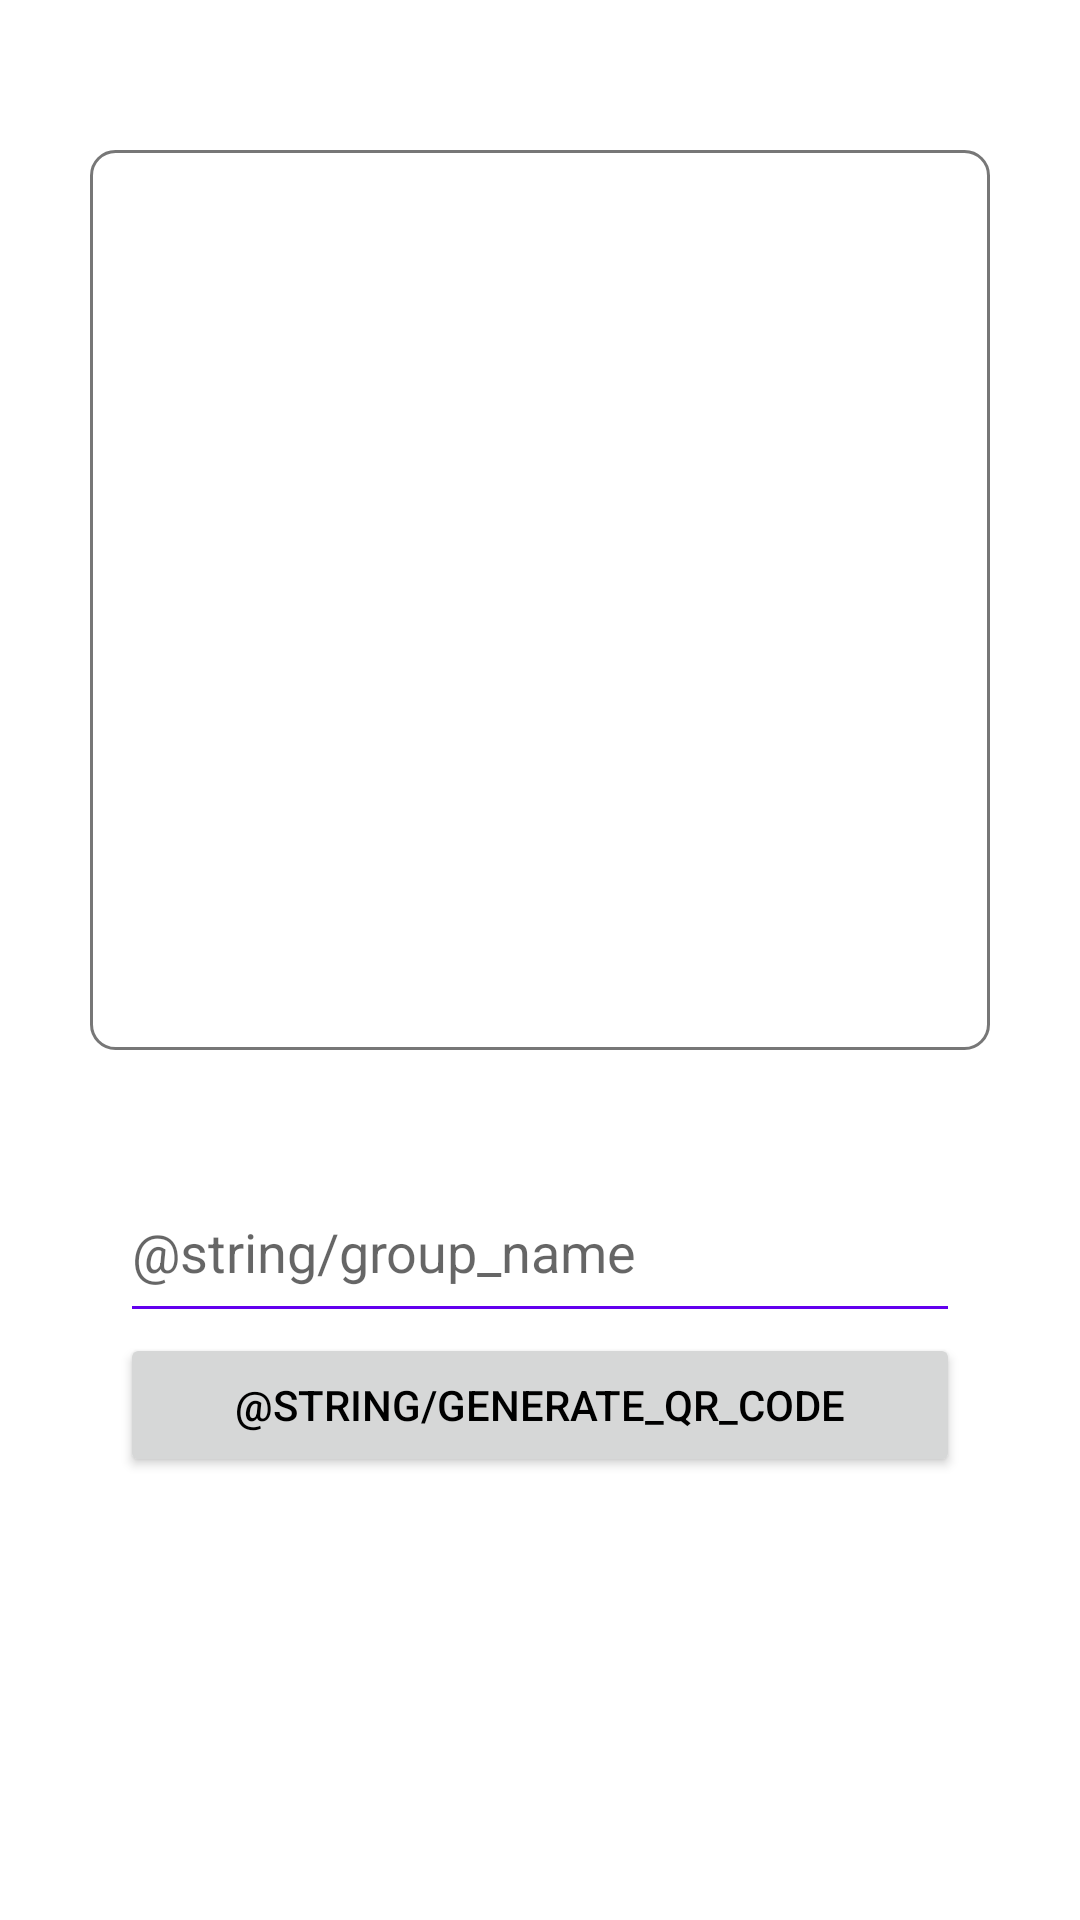

Produce the Android XML layout that renders to this screen, including the resource entries it uses.
<!-- AndroidManifest.xml: application theme Theme.Text -->
<!-- res/layout/activity_create_group.xml -->
<?xml version="1.0" encoding="utf-8"?>
<RelativeLayout xmlns:android="http://schemas.android.com/apk/res/android"
    xmlns:tools="http://schemas.android.com/tools"
    android:layout_width="match_parent"
    android:layout_height="match_parent"
    tools:context=".activities.CreateGroupActivity">

    <ImageView
        android:id="@+id/idQrcode"
        android:layout_width="300dp"
        android:layout_height="300dp"
        android:layout_centerHorizontal="true"
        android:layout_marginTop="50dp"
        android:background="@drawable/border" />

    <LinearLayout
        android:id="@+id/linearLayout"
        android:layout_width="match_parent"
        android:layout_height="wrap_content"
        android:layout_below="@id/idQrcode"
        android:layout_centerHorizontal="true"
        android:layout_centerVertical="true"
        android:layout_marginStart="40dp"
        android:layout_marginTop="40dp"
        android:layout_marginEnd="40dp"
        android:layout_marginBottom="40dp"
        android:orientation="vertical">

        <EditText
            android:id="@+id/idGroupName"
            android:layout_width="match_parent"
            android:layout_height="wrap_content"
            android:ems="10"
            android:hint="@string/group_name"
            android:importantForAutofill="no"
            android:inputType="textCapSentences"
            android:paddingVertical="15dp" />

        <Button
            android:id="@+id/idBtnGenerateQR"
            android:layout_width="match_parent"
            android:layout_height="wrap_content"
            android:paddingVertical="10dp"
            android:text="@string/generate_qr_code" />
    </LinearLayout>

</RelativeLayout>
<!-- resources referenced by this layout -->
<resources>
  <!-- drawable border (drawable) -->
  <?xml version="1.0" encoding="UTF-8"?>
  <shape xmlns:android="http://schemas.android.com/apk/res/android">
      <stroke
          android:width="1dp"
          android:color="#777" />
      <corners android:radius="8dp" />
      <padding
          android:bottom="1dp"
          android:left="1dp"
          android:right="1dp"
          android:top="1dp" />
  </shape>
  <style name="Theme.Text" parent="Theme.MaterialComponents.DayNight.DarkActionBar">
          
          <item name="colorPrimary">@color/purple_500</item>
          <item name="colorPrimaryVariant">@color/purple_700</item>
          <item name="colorOnPrimary">@color/white</item>
          
          <item name="colorSecondary">@color/purple_500</item>
          <item name="colorSecondaryVariant">@color/purple_700</item>
          <item name="colorOnSecondary">@color/black</item>
          
          <item name="android:statusBarColor" tools:targetApi="l">?attr/colorPrimaryVariant</item>
          
          <item name="android:textColor">@color/black</item>
          <item name="android:textColorPrimary">@android:color/black</item>
          <item name="android:textColorSecondary">@color/purple_500</item>
      </style>
  <!-- not gathered from this repository: default colours our renderer supplied (Android Studio template values) -->
  <color name="purple_500">#FF6200EE</color>
  <color name="purple_700">#FF3700B3</color>
  <color name="black">#FF000000</color>
  <color name="white">#FFFFFFFF</color>
</resources>
